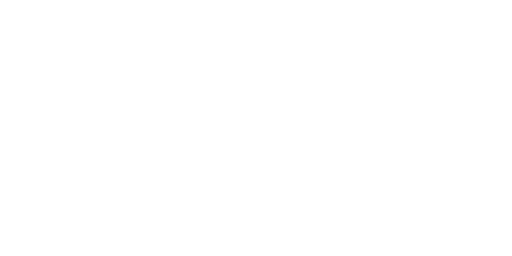
t = 0.00 s
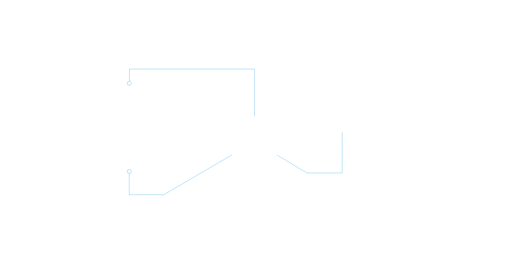
t = 5.83 s
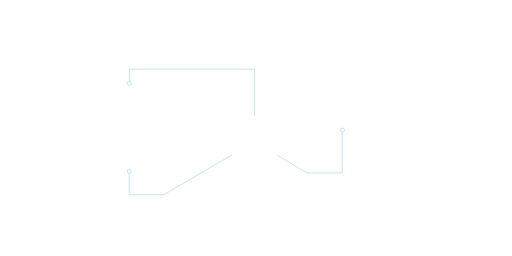
t = 6.21 s
t = 6.59 s: frame unchanged from t = 6.21 s, image omitted
t = 6.97 s: frame unchanged from t = 6.21 s, image omitted
t = 7.42 s: frame unchanged from t = 6.21 s, image omitted

The animated SVG that drew these frames (rendered in a browser with its animation timeline set to each time). Animation: 2 CSS @keyframes rules; one cycle of 7.42 s.

<!--?xml version="1.0" encoding="utf-8"?-->
<!-- Generator: Adobe Illustrator 19.0.0, SVG Export Plug-In . SVG Version: 6.00 Build 0)  -->
<svg version="1.1" id="å¾å±_1" xmlns="http://www.w3.org/2000/svg" xmlns:xlink="http://www.w3.org/1999/xlink" x="0px" y="0px" viewBox="0 0 1920 960" xml:space="preserve">
<style type="text/css">
	.st1{fill:none;stroke:#1AA1E5;stroke-miterlimit:10;}
</style>

<path class="st1 DebPhDpB_0" stroke="#1AA1E5" d="M869.5,581.1L613.9,730.4"></path>
<path class="st1 DebPhDpB_1" d="M613.9,730.4L484.1,730.4"></path>
<path class="st1 DebPhDpB_2" d="M484.6,730.5L484.6,650.6"></path>
<path class="st1 DebPhDpB_3" d="M477.09999999999997,642.9A7.8,7.8 0,1,1 492.7,642.9A7.8,7.8 0,1,1 477.09999999999997,642.9"></path>



<path class="st1 DebPhDpB_4" d="M954.7,435.7L954.7,258.6"></path>
<path class="st1 DebPhDpB_5" d="M955.2,258.9L484.9,258.9"></path>
<path class="st1 DebPhDpB_6" d="M485.4,304.2L485.4,258.4"></path>
<path class="st1 DebPhDpB_7" stroke="#1AA1E5" d="M477.09999999999997,312.5A7.8,7.8 0,1,1 492.7,312.5A7.8,7.8 0,1,1 477.09999999999997,312.5"></path>




<path class="st1 DebPhDpB_8" d="M1038.5,581.2L1150.9,648.5"></path>
<path class="st1 DebPhDpB_9" d="M1150.9,648.5L1284,648.5"></path>
<path class="st1 DebPhDpB_10" d="M1283.4,648.5L1283.4,495.9"></path>
<path class="st1 DebPhDpB_11" d="M1276.2,488.1A7.8,7.8 0,1,1 1291.8,488.1A7.8,7.8 0,1,1 1276.2,488.1"></path>

<style>.DebPhDpB_0{stroke-dasharray:297 299;stroke-dashoffset:298;animation:DebPhDpB_draw 1002ms linear 0ms forwards;}.DebPhDpB_1{stroke-dasharray:130 132;stroke-dashoffset:131;animation:DebPhDpB_draw 440ms linear 1002ms forwards;}.DebPhDpB_2{stroke-dasharray:80 82;stroke-dashoffset:81;animation:DebPhDpB_draw 272ms linear 1443ms forwards;}.DebPhDpB_3{stroke-dasharray:50 52;stroke-dashoffset:51;animation:DebPhDpB_draw 171ms linear 1716ms forwards;}.DebPhDpB_4{stroke-dasharray:178 180;stroke-dashoffset:179;animation:DebPhDpB_draw 602ms linear 1887ms forwards;}.DebPhDpB_5{stroke-dasharray:471 473;stroke-dashoffset:472;animation:DebPhDpB_draw 1588ms linear 2490ms forwards;}.DebPhDpB_6{stroke-dasharray:46 48;stroke-dashoffset:47;animation:DebPhDpB_draw 158ms linear 4078ms forwards;}.DebPhDpB_7{stroke-dasharray:50 52;stroke-dashoffset:51;animation:DebPhDpB_draw 171ms linear 4236ms forwards;}.DebPhDpB_8{stroke-dasharray:132 134;stroke-dashoffset:133;animation:DebPhDpB_draw 447ms linear 4408ms forwards;}.DebPhDpB_9{stroke-dasharray:134 136;stroke-dashoffset:135;animation:DebPhDpB_draw 454ms linear 4855ms forwards;}.DebPhDpB_10{stroke-dasharray:153 155;stroke-dashoffset:154;animation:DebPhDpB_draw 518ms linear 5310ms forwards;}.DebPhDpB_11{stroke-dasharray:50 52;stroke-dashoffset:51;animation:DebPhDpB_draw 171ms linear 5828ms forwards;}@keyframes DebPhDpB_draw{100%{stroke-dashoffset:0;}}@keyframes DebPhDpB_fade{0%{stroke-opacity:1;}96.07843137254902%{stroke-opacity:1;}100%{stroke-opacity:0;}}</style></svg>
